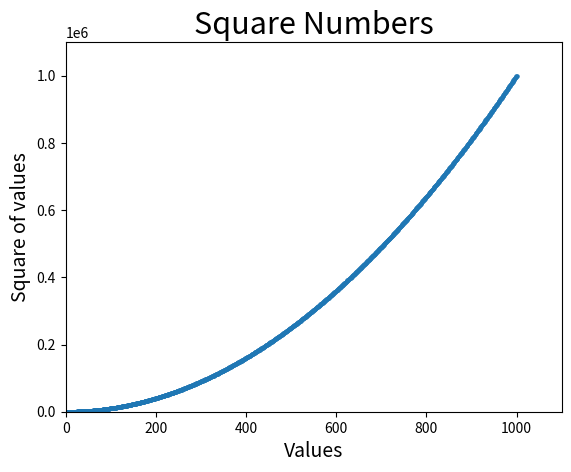

Write Python code to recreate this figure.
import matplotlib.pyplot as plt

x_values = list(range(1, 1001))
y_values = [x**2 for x in x_values] #here we square a number and store it in y_values

plt.scatter(x_values, y_values, s = 5) #we pass all the x and y values
plt.title("Square Numbers", fontsize=22)
plt.xlabel("Values", fontsize=14)
plt.ylabel("Square of values", fontsize=14)
#plt.tick_params(axis='both', which='major', labelsize=10)
plt.axis([0, 1100, 0, 1100000])

plt.show()
